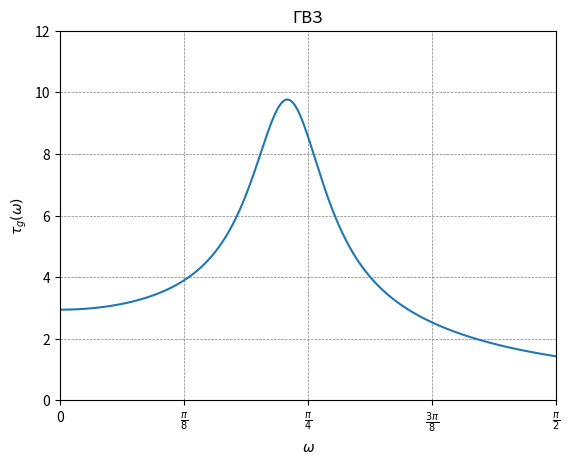

Python code for this plot:
import matplotlib.pyplot as plt
import math
import cmath
import numpy as np

plt.axis([0, math.pi/2, 0, 12])
plt.title('ГВЗ')
plt.gca().set_ylabel(r'$\tau_g (\omega)$')
plt.gca().set_xlabel(r'$\omega$')
plt.xticks([0, math.pi/8, math.pi/4, math.pi*(3/8), math.pi/2], [r'0', r'$\frac{\pi}{8}$', r'$\frac{\pi}{4}$', r'$\frac{3\pi}{8}$', r'$\frac{\pi}{2}$'])
plt.yticks([0, 2, 4, 6, 8, 10, 12], [0, 2, 4, 6, 8, 10, 12])
plt.grid(visible=True, which='major', color='gray', linestyle='--', linewidth=0.5)

N = 1000
x = np.linspace(0, math.pi/2, N)

y = [0]*N
A = [0]*N
B = [0]*N
C = [0]*N
D = [0]*N

dA = [0]*N
dB = [0]*N
dC = [0]*N
dD = [0]*N

F = [0]*N
E = [0]*N

for i in range(N):
    A[i] = 0.04832 - 0.01893*math.cos(x[i]*1) + 0.04458*math.cos(x[i]*2) + 0.04458*math.cos(x[i]*3) - 0.01893*math.cos(x[i]*4) + 0.04832*math.cos(x[i]*5)
    B[i] = (-1)*(- 0.01893*math.sin(x[i]*1) + 0.04458*math.sin(x[i]*2) + 0.04458*math.sin(x[i]*3) - 0.01893*math.sin(x[i]*4) + 0.04832*math.sin(x[i]*5))
    C[i] = 1 - 2.43900*math.cos(x[i]*1) + 2.79000*math.cos(x[i]*2) - 1.67300*math.cos(x[i]*3) + 0.53850*math.cos(x[i]*4) - 0.06838*math.cos(x[i]*5)
    D[i] = (-1)*( - 2.43900*math.sin(x[i]*1) + 2.79000*math.sin(x[i]*2) - 1.67300*math.sin(x[i]*3) + 0.53850*math.sin(x[i]*4) - 0.06838*math.sin(x[i]*5))

for i in range(N):
    dA[i] = (-1)*(- 0.01893*math.sin(x[i]*1)*1 + 0.04458*math.sin(x[i]*2)*2 + 0.04458*math.sin(x[i]*3)*3 - 0.01893*math.sin(x[i]*4)*4 + 0.04832*math.sin(x[i]*5)*5)
    dB[i] = (-1)*(- 0.01893*math.cos(x[i]*1)*1 + 0.04458*math.cos(x[i]*2)*2 + 0.04458*math.cos(x[i]*3)*3 - 0.01893*math.cos(x[i]*4)*4 + 0.04832*math.cos(x[i]*5)*5)
    dC[i] = (-1)*(- 2.43900*math.sin(x[i]*1)*1 + 2.79000*math.sin(x[i]*2)*2 - 1.67300*math.sin(x[i]*3)*3 + 0.53850*math.sin(x[i]*4)*4 - 0.06838*math.sin(x[i]*5)*5)
    dD[i] = (-1)*( - 2.43900*math.cos(x[i]*1)*1 + 2.79000*math.cos(x[i]*2)*2 - 1.67300*math.cos(x[i]*3)*3 + 0.53850*math.cos(x[i]*4)*4 - 0.06838*math.cos(x[i]*5)*5)

for i in range(N):
    F[i] = dA[i]*C[i] + A[i]*dC[i] + dB[i]*D[i] + B[i]*dD[i]
    E[i] = dB[i]*C[i] + B[i]*dC[i] - dA[i]*D[i] - A[i]*dD[i]

for i in range(N):
    y[i] = (F[i]*(B[i]*C[i] - A[i]*D[i]) - E[i]*(A[i]*C[i] + B[i]*D[i]))/((A[i]**2 + B[i]**2)*(C[i]**2 + D[i]**2))

plt.plot(x, y)
plt.show()